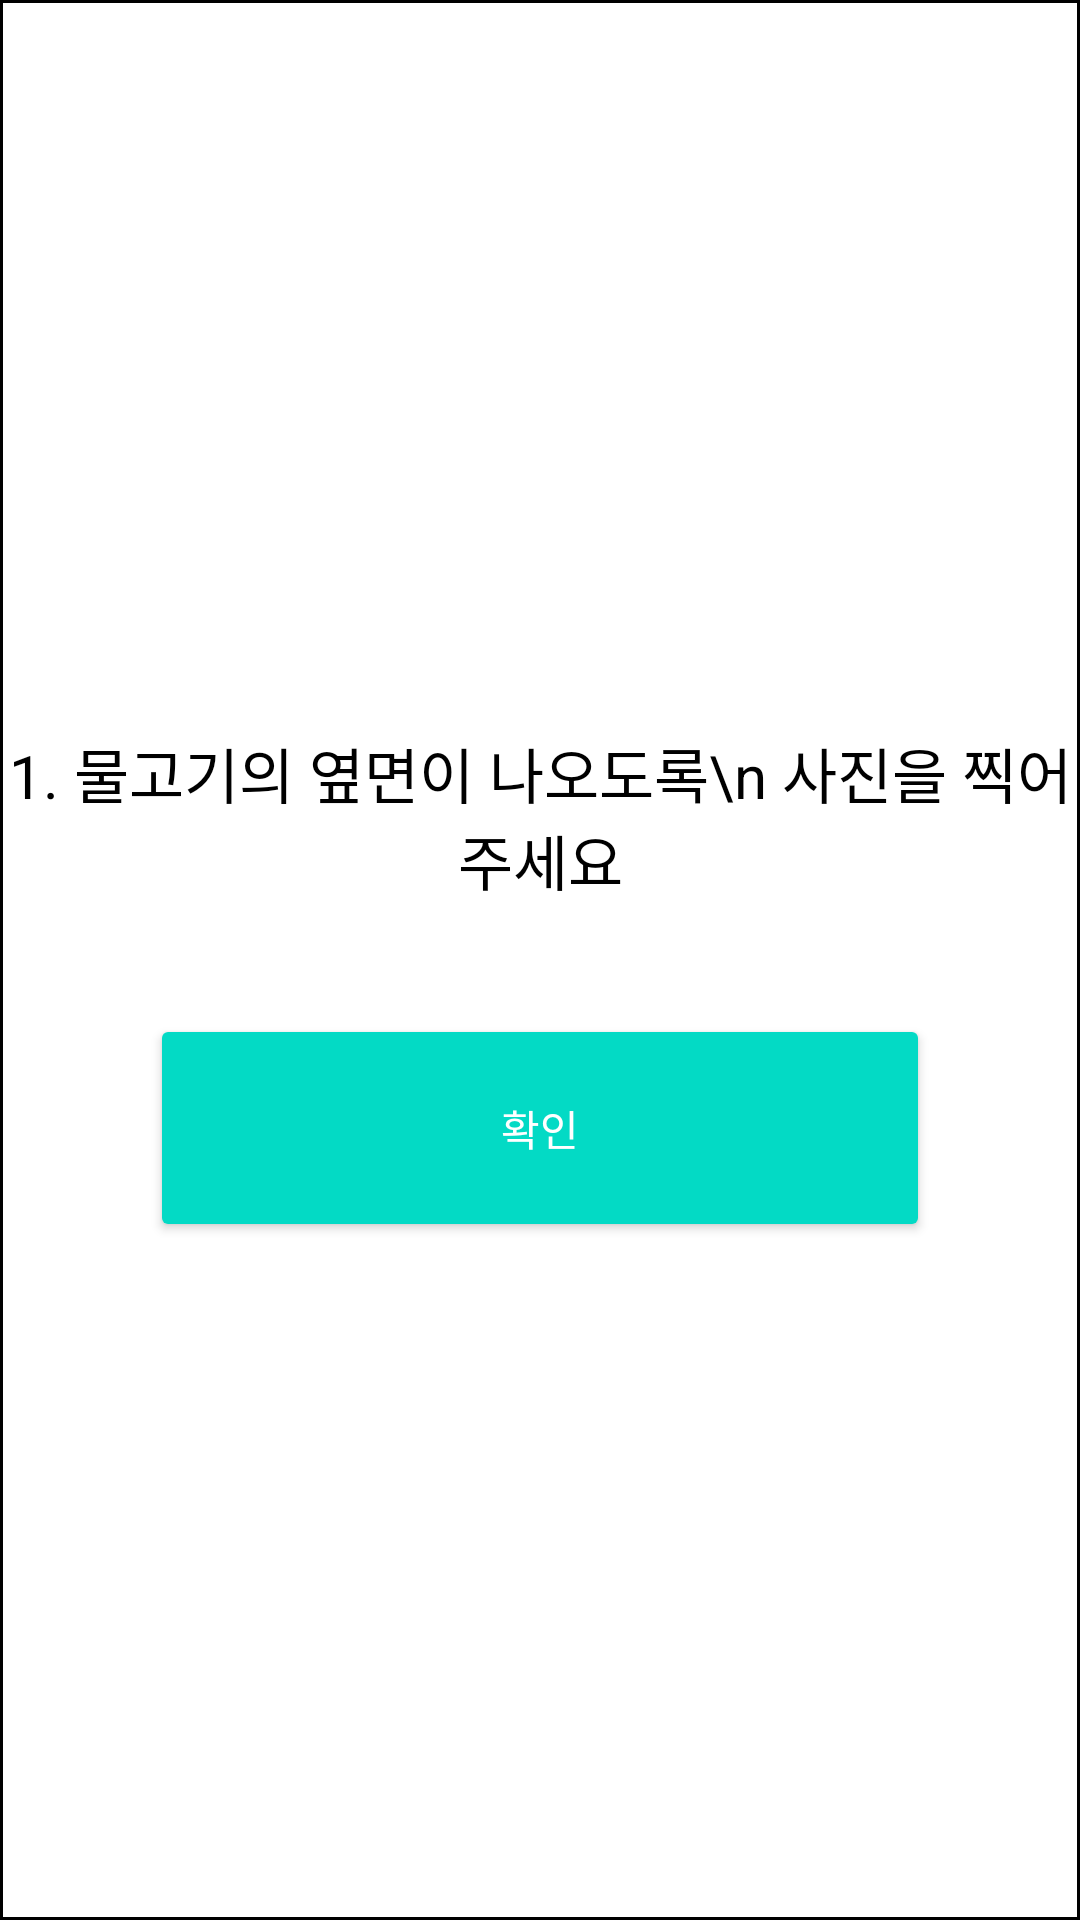

This screen was rendered from an Android layout file. Write that file and the resources it references.
<!-- AndroidManifest.xml: application theme AppTheme -->
<!-- res/layout/no_result_dialog.xml -->
<?xml version="1.0" encoding="utf-8"?>
<LinearLayout xmlns:android="http://schemas.android.com/apk/res/android"
    xmlns:app="http://schemas.android.com/apk/res-auto"
    xmlns:tools="http://schemas.android.com/tools"
    android:layout_width="300dp"
    android:layout_height="500dp"
    android:layout_gravity="center"
    android:background="@drawable/dialog"
    android:gravity="center"
    android:orientation="vertical"
    android:weightSum="10">


    <TextView
        android:id="@+id/dialog_title"
        android:layout_width="match_parent"
        android:layout_height="wrap_content"
        android:layout_weight="1"
        android:gravity="center"
        android:text="1. 물고기의 옆면이 나오도록\n 사진을 찍어주세요"
        android:textColor="#000000"
        android:textSize="20dp" />

    <Button
        android:id="@+id/dialog_btn"
        style="@style/Widget.AppCompat.Button.Colored"
        android:layout_width="match_parent"
        android:layout_height="22dp"
        android:layout_marginVertical="10dp"
        android:layout_marginLeft="50dp"
        android:layout_marginRight="50dp"
        android:layout_weight="1"
        android:text="확인" />


</LinearLayout>
<!-- resources referenced by this layout -->
<resources>
  <!-- drawable dialog (drawable) -->
  <?xml version="1.0" encoding="utf-8"?>
  <layer-list xmlns:android="http://schemas.android.com/apk/res/android" >
      <item>
          <shape android:shape="rectangle">
              <stroke android:width="1dp" android:color="#000000" />
              <solid android:color="#ffffff" />
          </shape>
      </item>
  </layer-list>
  <style name="AppTheme" parent="Theme.AppCompat.Light.DarkActionBar">
          
          <item name="colorPrimary">@color/colorPrimary</item>
          <item name="colorAccent">@color/colorAccent</item>
          <item name="colorPrimaryDark">#000000</item>
  
          
          <item name="windowActionBar">false</item>
          <item name="windowNoTitle">true</item>
      </style>
  <!-- not gathered from this repository: default colours our renderer supplied (Android Studio template values) -->
  <color name="colorPrimary">#FF6200EE</color>
  <color name="colorAccent">#FF03DAC5</color>
</resources>
